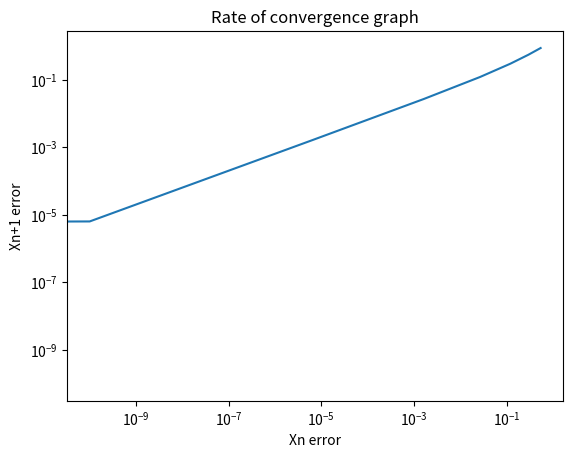
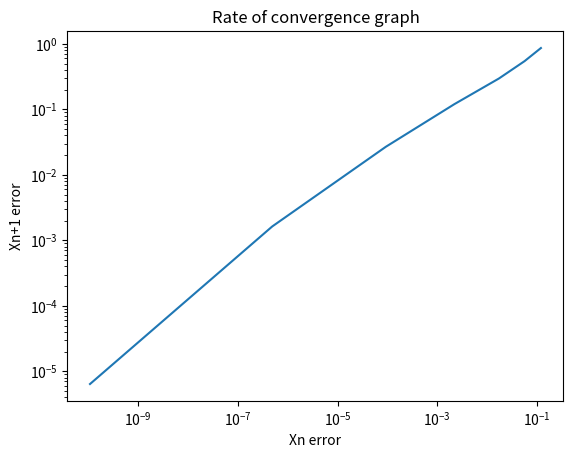

Python code for these plots, in order:
import numpy as np
import matplotlib.pyplot as plt
import pylab

def driver():
   
   f = lambda x: x**6-x-1
   fp = lambda x: 6*x**5-1
   x0 = 2
   x1 = 1
   tol = 10e-10
   Nmax = 1000

   [p1,pstar,info,it] = newton(f,fp,x0,tol,Nmax)
   print('pstar:',pstar)
   print('f(pstar) =',f(pstar))
   print('Error table for newton:',p1[0:it +2] - pstar)

#    print('iterations used:',it)
#    print('error message:',info)
   
   [pstar2,ier,p2,count] = secant(f,x0,x1,tol,Nmax)
   print('pstar:',pstar2)
   print('f(pstar) =',f(pstar2))
   print('error message:',ier)
   print('Number of iterations:',count)

   print('Error table for secant:',p2[0:count] - pstar2)

   X1 = np.abs(p1[1:it +2] - pstar)
   Y1 = np.abs(p1[0:it+1] - pstar)

   fig = plt.figure()
   ax = fig.add_subplot(1,1,1)
   line, = ax.plot(X1,Y1,label="Original")
   plt.title("Rate of convergence graph")
   plt.xlabel("Xn error")
   plt.ylabel("Xn+1 error")
   
   ax.set_xscale('log')
   ax.set_yscale('log')
   pylab.show()

   X2 = np.abs(p2[1:count] - pstar2)
   Y2 = np.abs(p1[0:count-1] - pstar2)
   

   fig = plt.figure()
   ax = fig.add_subplot(1,1,1)
   line, = ax.plot(X2,Y2,label="Original")
   plt.title("Rate of convergence graph")
   plt.xlabel("Xn error")
   plt.ylabel("Xn+1 error")
   
   ax.set_xscale('log')
   ax.set_yscale('log')
   pylab.show()








def newton(f,fp,p0,tol,Nmax):
  """
  Newton iteration.
  
  Inputs:
    f,fp - function and derivative
    p0   - initial guess for root
    tol  - iteration stops when p_n,p_{n+1} are within tol
    Nmax - max number of iterations
  Returns:
    p     - an array of the iterates
    pstar - the last iterate
    info  - success message
          - 0 if we met tol
          - 1 if we hit Nmax iterations (fail)
     
  """
  p = np.zeros(Nmax+1)
  p[0] = p0
  for it in range(Nmax):
      
      p1 = p0-f(p0)/fp(p0)
      p[it+1] = p1
      if (abs(p1-p0) < tol):
          
          pstar = p1
          info = 0
          
          return [p,pstar,info,it]
      p0 = p1
  pstar = p1
  info = 1
  return [p,pstar,info,it]

def secant(f,x0,x1,tol,Nmax):
    count = 0
    p = np.zeros(Nmax+1)
    p[0] = x0
    if f(x1) - f(x0) == 0:
        ier = 1
        pstar = x1
        return [pstar,ier,p,count]
    count =1
    while count < Nmax:
        
        x2 = x1 -f(x1)*(x1-x0)/(f(x1)-f(x0))
        if np.abs(x2-x1) < tol:
            pstar = x2
            ier=0
            
            return [pstar,ier,p,count]
        
        # update
        x0 = x1
        x1 = x2
        p[count] = x2
        count = count + 1
        
        if np.abs(f(x1)-f(x0))==0:
            ier = 1
            pstar = x2
            return [pstar,ier,p,count]
    pstar = x2
    ier = 1
    return [pstar,ier,p,count]


    
   


driver()               
